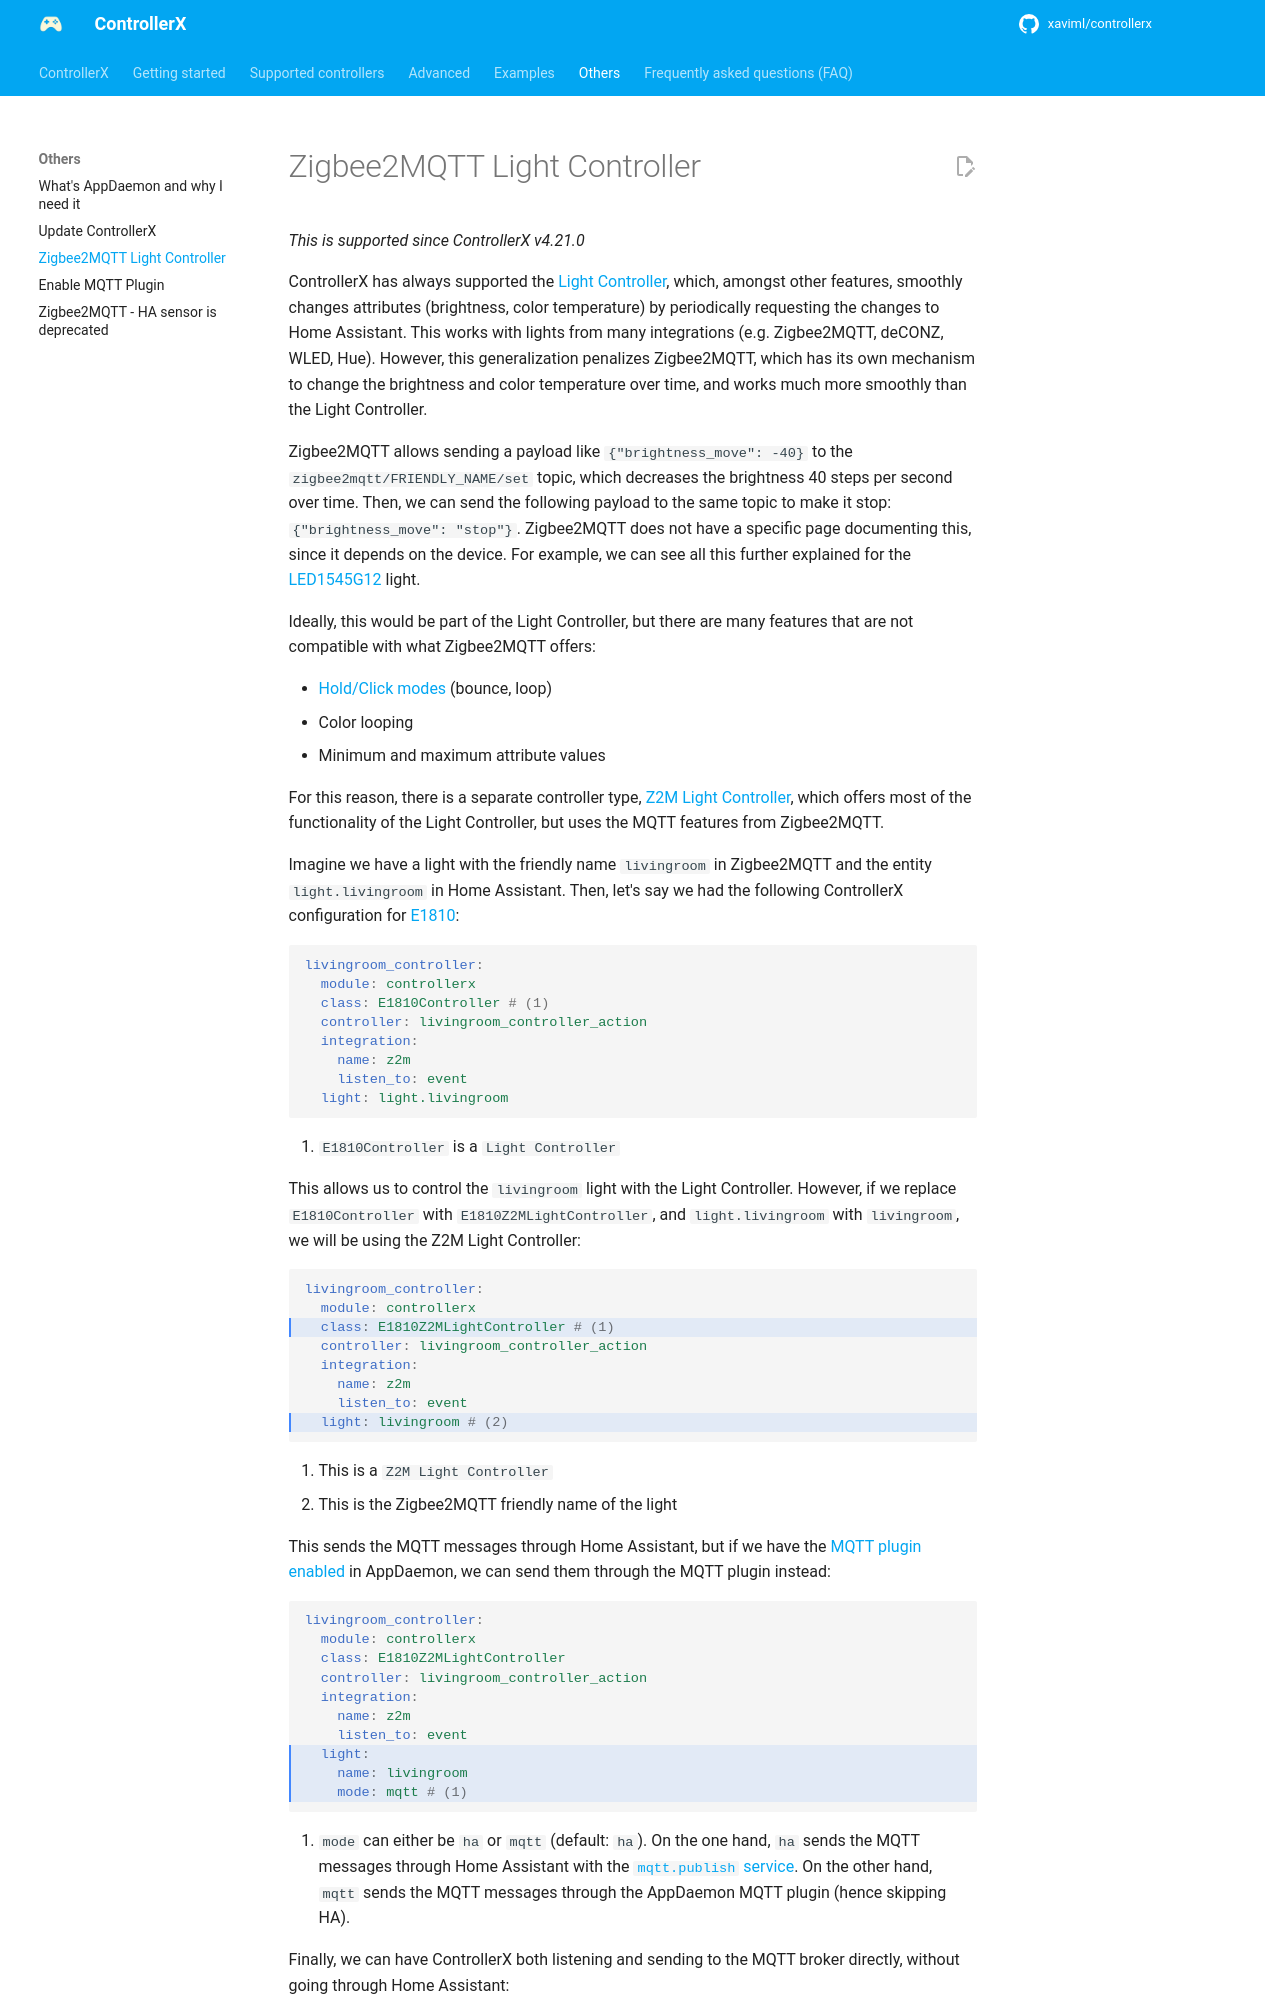

repository: xaviml/controllerx · page: others/zigbee2mqtt-light-controller/index.html · generator: mkdocs

---
title: Zigbee2MQTT Light Controller
description: The Zigbee2MQTT light controller changes brightness and color temperature smoothly using the Zigbee2MQTT move commands over MQTT.
---

_This is supported since ControllerX v4.21.0_

ControllerX has always supported the [Light Controller](../start/type-configuration.md#light-controller), which, amongst other features, smoothly changes attributes (brightness, color temperature) by periodically requesting the changes to Home Assistant. This works with lights from many integrations (e.g. Zigbee2MQTT, deCONZ, WLED, Hue). However, this generalization penalizes Zigbee2MQTT, which has its own mechanism to change the brightness and color temperature over time, and works much more smoothly than the Light Controller.

Zigbee2MQTT allows sending a payload like `{"brightness_move": -40}` to the `zigbee2mqtt/FRIENDLY_NAME/set` topic, which decreases the brightness 40 steps per second over time. Then, we can send the following payload to the same topic to make it stop: `{"brightness_move": "stop"}`. Zigbee2MQTT does not have a specific page documenting this, since it depends on the device. For example, we can see all this further explained for the [LED1545G12](https://www.zigbee2mqtt.io/devices/LED1545G12.html#light) light.

Ideally, this would be part of the Light Controller, but there are many features that are not compatible with what Zigbee2MQTT offers:

- [Hold/Click modes](../advanced/hold-click-modes.md) (bounce, loop)
- Color looping
- Minimum and maximum attribute values

For this reason, there is a separate controller type, [Z2M Light Controller](../start/type-configuration.md#zigbee2mqtt-light-controller), which offers most of the functionality of the Light Controller, but uses the MQTT features from Zigbee2MQTT.

Imagine we have a light with the friendly name `livingroom` in Zigbee2MQTT and the entity `light.livingroom` in Home Assistant. Then, let's say we had the following ControllerX configuration for [E1810](../controllers/E1810.md):

```yaml
livingroom_controller:
  module: controllerx
  class: E1810Controller # (1)
  controller: livingroom_controller_action
  integration:
    name: z2m
    listen_to: event
  light: light.livingroom
```

1. `E1810Controller` is a `Light Controller`

This allows us to control the `livingroom` light with the Light Controller. However, if we replace `E1810Controller` with `E1810Z2MLightController`, and `light.livingroom` with `livingroom`, we will be using the Z2M Light Controller:

```yaml hl_lines="3 8"
livingroom_controller:
  module: controllerx
  class: E1810Z2MLightController # (1)
  controller: livingroom_controller_action
  integration:
    name: z2m
    listen_to: event
  light: livingroom # (2)
```

1.  This is a `Z2M Light Controller`
2.  This is the Zigbee2MQTT friendly name of the light

This sends the MQTT messages through Home Assistant, but if we have the [MQTT plugin enabled](enable-mqtt-plugin.md) in AppDaemon, we can send them through the MQTT plugin instead:

```yaml hl_lines="8-10"
livingroom_controller:
  module: controllerx
  class: E1810Z2MLightController
  controller: livingroom_controller_action
  integration:
    name: z2m
    listen_to: event
  light:
    name: livingroom
    mode: mqtt # (1)
```
